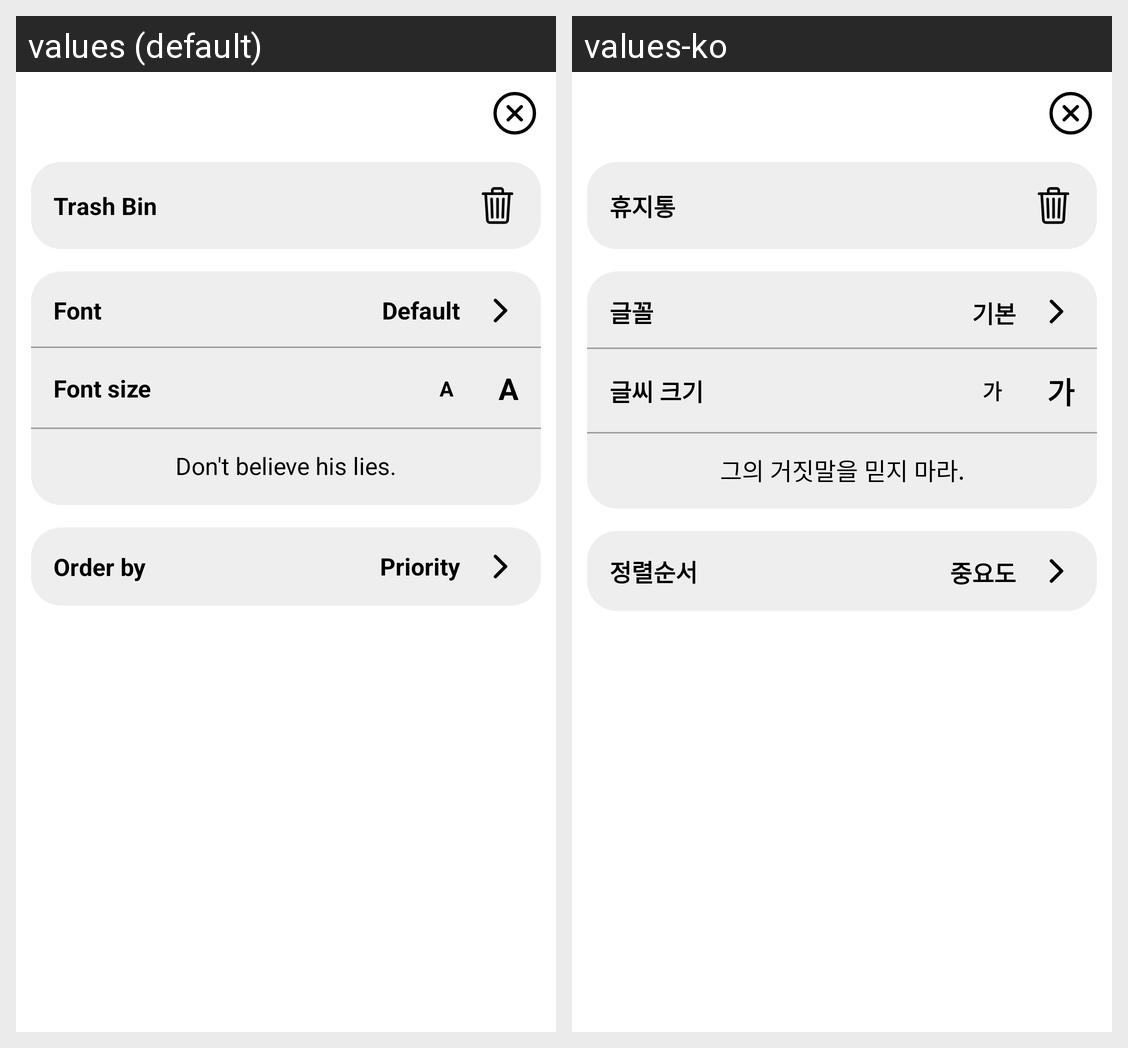

The same Android screen rendered under two of its app's locales, left to right. List the strings drawn on it with the default value and each locale's translation.
Android screen res/layout/fragment_menu_sheet.xml rendered under 2 locales, left to right: values (default), values-ko. Device: Nexus 5 (rendered at 1080×1920; each locale shown at half size, 540×960, under a caption strip naming it); theme Theme.Memento.
Strings drawn on this screen, with the default value and each locale's value (text and hints the layout hard-codes, and strings that could not be matched under every locale, appear in the picture but are not listed):

trash_bin
  values: Trash Bin
  values-ko: 휴지통

font_family
  values: Font
  values-ko: 글꼴

default_font
  values: Default
  values-ko: 기본

font_size
  values: Font size
  values-ko: 글씨 크기

a
  values: A
  values-ko: 가

font_sample
  values: Don't believe his lies.
  values-ko: 그의 거짓말을 믿지 마라.

order_by
  values: Order by
  values-ko: 정렬순서

priority
  values: Priority
  values-ko: 중요도
